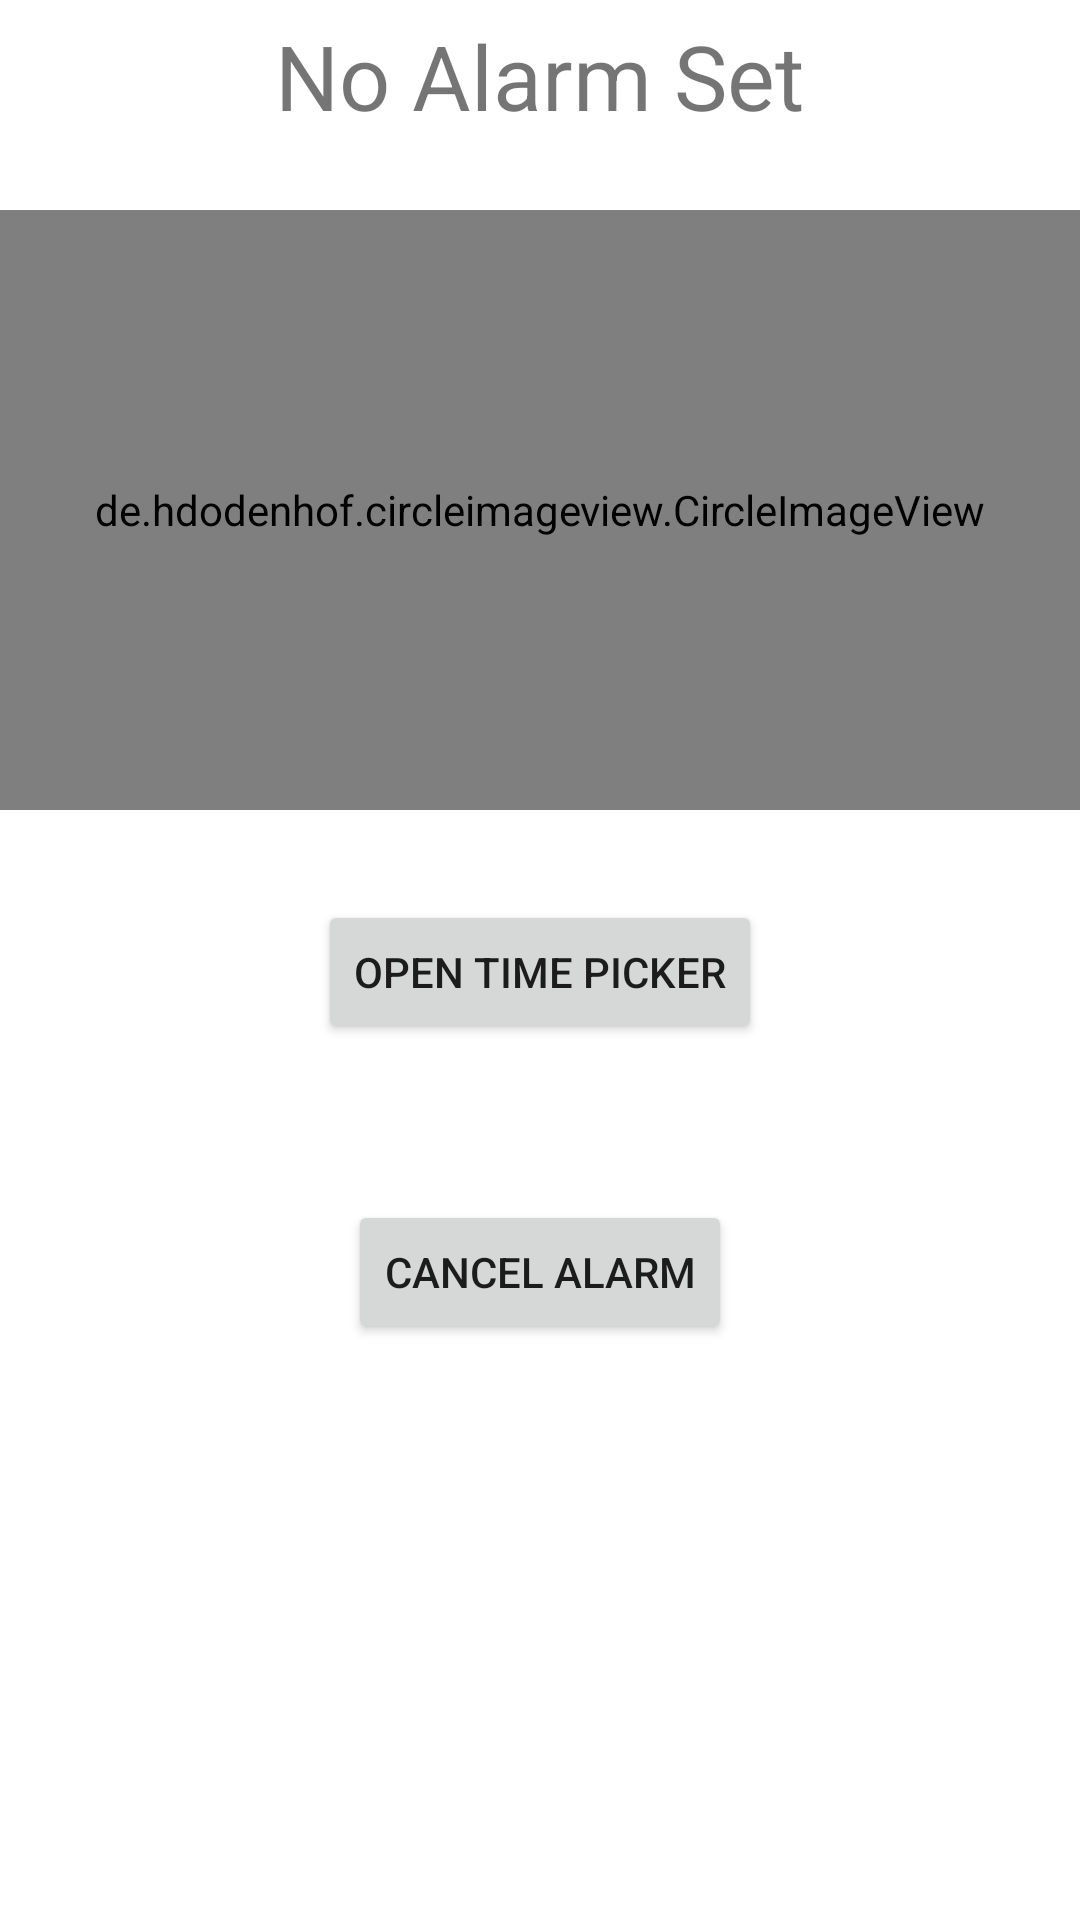

Here is an Android app screen rendered from its layout file. Give the layout XML and the strings, colors and styles it references.
<!-- AndroidManifest.xml: application theme Theme.Yoga_5 -->
<!-- res/layout/alarm_activity.xml -->
<?xml version="1.0" encoding="utf-8"?>
<androidx.drawerlayout.widget.DrawerLayout
    xmlns:android="http://schemas.android.com/apk/res/android"
    xmlns:app="http://schemas.android.com/apk/res-auto"
    xmlns:tools="http://schemas.android.com/tools"
    android:id="@+id/dl"
    android:layout_width="match_parent"
    android:layout_height="match_parent"
    android:orientation="vertical">

    <ScrollView
        android:layout_width="match_parent"
        android:layout_height="match_parent"
        tools:context=".MainActivity">
    <RelativeLayout
        android:layout_width="match_parent"
    android:layout_height="match_parent"
    tools:context=".MainActivity">

    <de.hdodenhof.circleimageview.CircleImageView xmlns:app="http://schemas.android.com/apk/res-auto"
        android:id="@+id/profile_image"
        android:layout_width="500dp"
        android:layout_height="200dp"
        android:layout_gravity="center_horizontal"
        android:layout_marginTop="70dp"
        android:src="@drawable/profile"
        app:civ_border_color="#FF00FF"
        app:civ_border_width="6dp"></de.hdodenhof.circleimageview.CircleImageView>

    <TextView
        android:id="@+id/TextViewa"
        android:layout_width="wrap_content"
        android:layout_height="wrap_content"
        android:layout_gravity="center_horizontal"
        android:layout_marginTop="5dp"
        android:layout_centerHorizontal="true"
        android:text="No Alarm Set"
        android:textSize="30sp" />

        <Button
            android:id="@+id/button_time_picker"
            android:layout_width="wrap_content"
            android:layout_height="wrap_content"
            android:layout_gravity="center_horizontal"
            android:layout_marginTop="300dp"
            android:layout_centerHorizontal="true"
            android:text="Open Time Picker" />

        <Button
            android:id="@+id/button_cancel"
            android:layout_width="wrap_content"
            android:layout_height="wrap_content"
            android:layout_gravity="center_horizontal"
            android:layout_marginTop="400dp"
            android:layout_centerHorizontal="true"
            android:text="Cancel Alarm" />
    </RelativeLayout>
</ScrollView>

<com.google.android.material.navigation.NavigationView
android:id="@+id/nav_view"
android:layout_width="wrap_content"
android:layout_height="match_parent"
android:layout_gravity="start"
app:itemIconTint="@color/color1"
app:itemTextColor="@color/color1"
app:headerLayout="@layout/navigation_header"
app:menu="@menu/navigation_menu">
</com.google.android.material.navigation.NavigationView>


</androidx.drawerlayout.widget.DrawerLayout>
<!-- res/layout/navigation_header.xml (included above) -->
<?xml version="1.0" encoding="utf-8"?>
<LinearLayout
    xmlns:android="http://schemas.android.com/apk/res/android"
    android:layout_width="match_parent"
    android:layout_height="176dp"
    android:background="@color/color1"
    android:gravity="bottom"
    android:orientation="vertical"
    android:padding="16dp"
    android:theme="@style/ThemeOverlay.AppCompat.Dark">
    <ImageView
        android:layout_width="75dp"
        android:layout_height="75dp"
        android:src="@drawable/ic_baseline_android_24" />
    <Space
        android:layout_width="match_parent"
        android:layout_height="8dp" />
    <TextView
        android:layout_width="wrap_content"
        android:layout_height="wrap_content"
        android:text="1618053 - YOGA ADI  SAPUTRA"
        android:textAppearance="@style/TextAppearance.AppCompat.Body1" />
    <TextView
        android:layout_width="wrap_content"
        android:layout_height="wrap_content"
        android:text="Teknik Informatika S-1" />
</LinearLayout>
<!-- resources referenced by this layout -->
<resources>
  <color name="color1">#222831</color>
  <!-- drawable ic_baseline_android_24 (drawable) -->
  <vector android:height="24dp" android:tint="#EEEEEE"
      android:viewportHeight="24" android:viewportWidth="24"
      android:width="24dp" xmlns:android="http://schemas.android.com/apk/res/android">
      <path android:fillColor="@android:color/white" android:pathData="M17.6,11.48 L19.44,8.3a0.63,0.63 0,0 0,-1.09 -0.63l-1.88,3.24a11.43,11.43 0,0 0,-8.94 0L5.65,7.67a0.63,0.63 0,0 0,-1.09 0.63L6.4,11.48A10.81,10.81 0,0 0,1 20L23,20A10.81,10.81 0,0 0,17.6 11.48ZM7,17.25A1.25,1.25 0,1 1,8.25 16,1.25 1.25,0 0,1 7,17.25ZM17,17.25A1.25,1.25 0,1 1,18.25 16,1.25 1.25,0 0,1 17,17.25Z"/>
  </vector>
  <!-- drawable profile: jpg bitmap (drawable, 61692 bytes) -->
  <style name="Theme.Yoga_5" parent="Theme.MaterialComponents.DayNight.DarkActionBar">
          
          <item name="colorPrimary">@color/purple_500</item>
          <item name="colorPrimaryVariant">@color/purple_700</item>
          <item name="colorOnPrimary">@color/white</item>
          
          <item name="colorSecondary">@color/teal_200</item>
          <item name="colorSecondaryVariant">@color/teal_700</item>
          <item name="colorOnSecondary">@color/black</item>
          
          <item name="android:statusBarColor">?attr/colorPrimaryVariant</item>
          
      </style>
  <color name="purple_500">#FF6200EE</color>
  <color name="purple_700">#FF3700B3</color>
  <color name="white">#FFFFFFFF</color>
  <color name="teal_200">#FF03DAC5</color>
  <color name="teal_700">#FF018786</color>
  <color name="black">#FF000000</color>
</resources>
